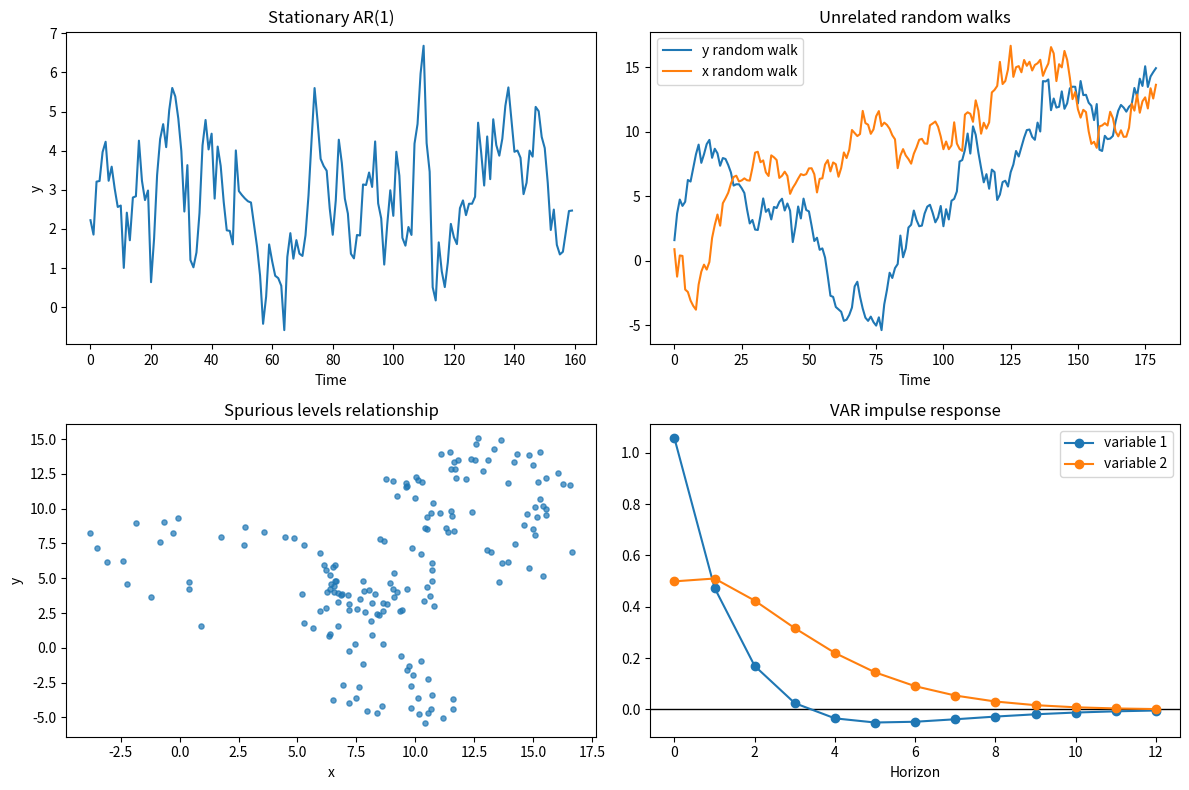

The script that saved this image:
"""
Lecture 10 simulation: basic macroeconometrics.

This script uses simulated data only. It demonstrates:
- AR(1) persistence and forecasts;
- spurious regression with unrelated random walks;
- a small VAR(1) and impulse responses.

The script writes no files unless --save-figures is supplied.
"""

from __future__ import annotations

import argparse
from dataclasses import dataclass
from pathlib import Path

import numpy as np


@dataclass
class OLSResult:
    beta: np.ndarray
    se: np.ndarray
    resid: np.ndarray
    r2: float


@dataclass
class AR1Result:
    c: float
    phi: float
    se_c: float
    se_phi: float
    mean: float
    forecasts: np.ndarray


@dataclass
class VAR1Result:
    intercept: np.ndarray
    transition: np.ndarray
    residual_cov: np.ndarray
    impulse_responses: np.ndarray


def ols(y: np.ndarray, x: np.ndarray) -> OLSResult:
    """Plain OLS with homoskedastic standard errors."""
    beta = np.linalg.pinv(x.T @ x) @ (x.T @ y)
    resid = y - x @ beta
    n_obs, n_par = x.shape
    sigma2 = float(resid.T @ resid / max(n_obs - n_par, 1))
    cov = sigma2 * np.linalg.pinv(x.T @ x)
    se = np.sqrt(np.maximum(np.diag(cov), 0.0))
    centered = y - y.mean()
    r2 = 1.0 - float(resid.T @ resid / (centered.T @ centered))
    return OLSResult(beta=beta, se=se, resid=resid, r2=r2)


def newey_west_se(y: np.ndarray, x: np.ndarray, lags: int) -> np.ndarray:
    """Heteroskedasticity-and-autocorrelation consistent standard errors."""
    beta = np.linalg.pinv(x.T @ x) @ (x.T @ y)
    resid = y - x @ beta
    n_obs = x.shape[0]
    bread = np.linalg.pinv(x.T @ x)

    meat = np.zeros((x.shape[1], x.shape[1]))
    xu = x * resid[:, None]
    meat += xu.T @ xu

    for lag in range(1, lags + 1):
        weight = 1.0 - lag / (lags + 1.0)
        gamma = xu[lag:].T @ xu[:-lag]
        meat += weight * (gamma + gamma.T)

    cov = bread @ meat @ bread
    cov *= n_obs / max(n_obs - x.shape[1], 1)
    return np.sqrt(np.maximum(np.diag(cov), 0.0))


def simulate_ar1(n: int = 160, c: float = 0.4, phi: float = 0.82, sigma: float = 1.0, seed: int = 123) -> np.ndarray:
    """Simulate a stationary AR(1)."""
    rng = np.random.default_rng(seed)
    y = np.empty(n)
    y[0] = c / (1.0 - phi)
    shocks = rng.normal(0.0, sigma, size=n)
    for t in range(1, n):
        y[t] = c + phi * y[t - 1] + shocks[t]
    return y


def estimate_ar1(y: np.ndarray, horizon: int = 12) -> AR1Result:
    """Estimate AR(1) and produce h-step forecasts from the final observation."""
    y_now = y[1:]
    y_lag = y[:-1]
    x = np.column_stack([np.ones_like(y_lag), y_lag])
    fit = ols(y_now, x)
    c_hat, phi_hat = fit.beta
    mean_hat = c_hat / (1.0 - phi_hat) if abs(phi_hat) < 0.999 else np.nan

    forecasts = []
    current = y[-1]
    for h in range(1, horizon + 1):
        if np.isfinite(mean_hat):
            forecasts.append(mean_hat + phi_hat**h * (current - mean_hat))
        else:
            forecasts.append(current + h * c_hat)

    return AR1Result(
        c=float(c_hat),
        phi=float(phi_hat),
        se_c=float(fit.se[0]),
        se_phi=float(fit.se[1]),
        mean=float(mean_hat),
        forecasts=np.asarray(forecasts),
    )


def simulate_random_walks(n: int = 180, seed: int = 456) -> tuple[np.ndarray, np.ndarray]:
    """Simulate two unrelated random walks."""
    rng = np.random.default_rng(seed)
    x = np.cumsum(rng.normal(0.0, 1.0, size=n))
    y = np.cumsum(rng.normal(0.0, 1.0, size=n))
    return y, x


def spurious_regression(y: np.ndarray, x: np.ndarray) -> tuple[OLSResult, np.ndarray]:
    """Regress one unrelated random walk on another."""
    design = np.column_stack([np.ones_like(x), x])
    fit = ols(y, design)
    hac_se = newey_west_se(y, design, lags=8)
    return fit, hac_se


def simulate_var1(n: int = 220, seed: int = 789) -> np.ndarray:
    """Simulate a stable two-variable VAR(1)."""
    rng = np.random.default_rng(seed)
    intercept = np.array([0.10, 0.05])
    transition = np.array(
        [
            [0.55, -0.18],
            [0.20, 0.62],
        ]
    )
    structural_cov = np.array(
        [
            [1.00, 0.45],
            [0.45, 0.80],
        ]
    )
    chol = np.linalg.cholesky(structural_cov)
    z = np.zeros((n, 2))
    for t in range(1, n):
        shock = chol @ rng.normal(size=2)
        z[t] = intercept + transition @ z[t - 1] + shock
    return z


def estimate_var1(z: np.ndarray, horizon: int = 12, shock_index: int = 0) -> VAR1Result:
    """Estimate a VAR(1) and compute Cholesky impulse responses."""
    y = z[1:]
    x = np.column_stack([np.ones(z.shape[0] - 1), z[:-1]])
    beta = np.linalg.pinv(x.T @ x) @ (x.T @ y)
    resid = y - x @ beta
    intercept = beta[0]
    transition = beta[1:].T
    residual_cov = resid.T @ resid / max(resid.shape[0] - x.shape[1], 1)

    chol = np.linalg.cholesky(residual_cov)
    shock = chol[:, shock_index]
    responses = np.empty((horizon + 1, z.shape[1]))
    power = np.eye(z.shape[1])
    for h in range(horizon + 1):
        responses[h] = power @ shock
        power = transition @ power

    return VAR1Result(
        intercept=intercept,
        transition=transition,
        residual_cov=residual_cov,
        impulse_responses=responses,
    )


def autocorrelation(y: np.ndarray, max_lag: int = 8) -> np.ndarray:
    """Sample autocorrelations for lags 1,...,max_lag."""
    y_centered = y - y.mean()
    denom = float(y_centered @ y_centered)
    return np.array(
        [
            float(y_centered[lag:] @ y_centered[:-lag] / denom)
            for lag in range(1, max_lag + 1)
        ]
    )


def print_ar_summary(y: np.ndarray, result: AR1Result) -> None:
    print("=" * 78)
    print("AR(1): persistence and forecasting")
    print("-" * 78)
    print(f"Estimated c:                 {result.c: .3f}  (se {result.se_c: .3f})")
    print(f"Estimated phi:               {result.phi: .3f}  (se {result.se_phi: .3f})")
    print(f"Implied stationary mean:      {result.mean: .3f}")
    print(f"Final observed value:         {y[-1]: .3f}")
    print("Sample autocorrelations, lags 1-8:")
    print(np.array2string(autocorrelation(y), precision=3, suppress_small=True))
    print("Forecasts for horizons 1-6:")
    print(np.array2string(result.forecasts[:6], precision=3, suppress_small=True))
    print()


def print_spurious_summary(fit: OLSResult, hac_se: np.ndarray) -> None:
    beta = fit.beta
    naive_t = beta[1] / fit.se[1]
    hac_t = beta[1] / hac_se[1]
    print("=" * 78)
    print("Spurious regression: unrelated random walks")
    print("-" * 78)
    print("Regression: y_t = alpha + beta x_t + u_t")
    print(f"Estimated beta:              {beta[1]: .3f}")
    print(f"Naive standard error:         {fit.se[1]: .3f}")
    print(f"Naive t-statistic:            {naive_t: .3f}")
    print(f"Newey-West standard error:    {hac_se[1]: .3f}")
    print(f"Newey-West t-statistic:       {hac_t: .3f}")
    print(f"R-squared:                    {fit.r2: .3f}")
    print("The data-generating relationship is zero; the impressive fit is accidental.")
    print()


def print_var_summary(result: VAR1Result) -> None:
    print("=" * 78)
    print("VAR(1): joint dynamics and impulse responses")
    print("-" * 78)
    print("Estimated intercept:")
    print(np.array2string(result.intercept, precision=3, suppress_small=True))
    print("Estimated transition matrix A:")
    print(np.array2string(result.transition, precision=3, suppress_small=True))
    print("Reduced-form residual covariance:")
    print(np.array2string(result.residual_cov, precision=3, suppress_small=True))
    print("Cholesky impulse response to shock 1, horizons 0-6:")
    print(np.array2string(result.impulse_responses[:7], precision=3, suppress_small=True))
    print()


def make_plots(
    ar_series: np.ndarray,
    random_walk_y: np.ndarray,
    random_walk_x: np.ndarray,
    var_result: VAR1Result,
    *,
    save_figures: bool,
    show: bool,
) -> None:
    """Create simple plots if matplotlib is available."""
    try:
        import matplotlib.pyplot as plt
    except ImportError:
        print("matplotlib is not installed; skipping plots.")
        return

    fig, axes = plt.subplots(2, 2, figsize=(12, 8))

    axes[0, 0].plot(ar_series, color="tab:blue")
    axes[0, 0].set_title("Stationary AR(1)")
    axes[0, 0].set_xlabel("Time")
    axes[0, 0].set_ylabel("y")

    axes[0, 1].plot(random_walk_y, label="y random walk")
    axes[0, 1].plot(random_walk_x, label="x random walk")
    axes[0, 1].set_title("Unrelated random walks")
    axes[0, 1].set_xlabel("Time")
    axes[0, 1].legend()

    axes[1, 0].scatter(random_walk_x, random_walk_y, s=14, alpha=0.7)
    axes[1, 0].set_title("Spurious levels relationship")
    axes[1, 0].set_xlabel("x")
    axes[1, 0].set_ylabel("y")

    horizons = np.arange(var_result.impulse_responses.shape[0])
    axes[1, 1].axhline(0.0, color="black", linewidth=1)
    axes[1, 1].plot(horizons, var_result.impulse_responses[:, 0], marker="o", label="variable 1")
    axes[1, 1].plot(horizons, var_result.impulse_responses[:, 1], marker="o", label="variable 2")
    axes[1, 1].set_title("VAR impulse response")
    axes[1, 1].set_xlabel("Horizon")
    axes[1, 1].legend()

    fig.tight_layout()

    if save_figures:
        out = Path(__file__).with_name("lecture-10-macroeconometrics-simulation.png")
        fig.savefig(out, dpi=200)
        print(f"Saved figure to {out}")

    if show:
        plt.show()
    else:
        plt.close(fig)


def main() -> None:
    parser = argparse.ArgumentParser()
    parser.add_argument("--show", action="store_true", help="display matplotlib figures")
    parser.add_argument("--save-figures", action="store_true", help="save a PNG next to this script")
    args = parser.parse_args()

    ar_series = simulate_ar1()
    ar_result = estimate_ar1(ar_series)
    print_ar_summary(ar_series, ar_result)

    random_walk_y, random_walk_x = simulate_random_walks()
    spurious_fit, spurious_hac = spurious_regression(random_walk_y, random_walk_x)
    print_spurious_summary(spurious_fit, spurious_hac)

    var_series = simulate_var1()
    var_result = estimate_var1(var_series)
    print_var_summary(var_result)

    make_plots(
        ar_series,
        random_walk_y,
        random_walk_x,
        var_result,
        save_figures=args.save_figures,
        show=args.show,
    )


if __name__ == "__main__":
    main()
